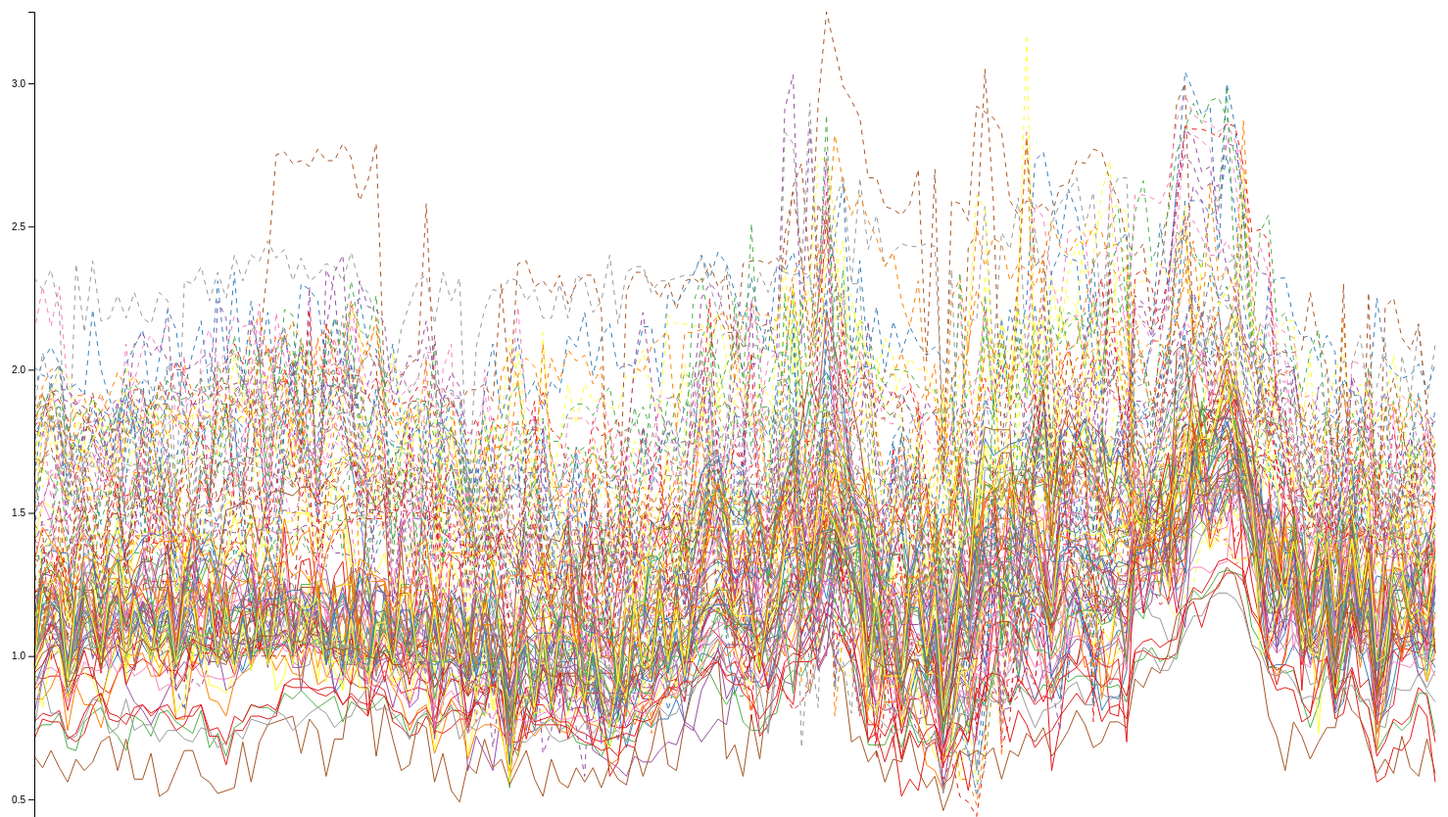
D3 v5 page, settled after 480 driven frames (8 s of simulated time); the page loaded 1 data file(s).



   var svg = d3.select("svg");
   // set the dimensions and margins of the graph
    var margin = {top: 20, right: 20, bottom: 30, left: 50},
        width = 1500 - margin.left - margin.right,
        height = 1000 - margin.top - margin.bottom;

   // parse the date / time
var parseTime = d3.timeParse("%m/%d/%y");

// set the ranges
var x = d3.scaleTime().range([0, width]);
var y = d3.scaleLinear().range([height, 0]);


// append the svg obgect to the body of the page
// appends a 'group' element to 'svg'
// moves the 'group' element to the top left margin
var svg = d3.select("body").append("svg")
    .attr("width", width + margin.left + margin.right)
    .attr("height", height + margin.top + margin.bottom)
  .append("g")
    .attr("transform",
          "translate(" + margin.left + "," + margin.top + ")");

// Get the data
const data = d3.csv("avocado.csv").then( function(data) {


  console.log(data);

  // format the data
  data.forEach(function(d) {
      d.Date = parseTime(d.Date);
      d.AveragePrice = +d.AveragePrice;
  });

  // Scale the range of the data
  x.domain(d3.extent(data, function(d) { return d.Date; }));
  y.domain([0, d3.max(data, function(d) { return d.AveragePrice; })]);

  var groupByRegion = d3.nest().key(function(d) { return d.region; }).entries(data);

  // color palette
  var res = groupByRegion.map(function(d){ return d.key }) // list of group names
  var color = d3.scaleOrdinal()
      .domain(res)
      .range(['#e41a1c','#377eb8','#4daf4a','#984ea3','#ff7f00','#ffff33','#a65628','#f781bf','#999999'])

  groupByRegion.forEach(function(d) {
      var region = d.key;
      var currentData = d.values;
      currentData = d3.group(currentData, d=>d.type);
      var currentDataConv = currentData.get("conventional");
      var currentDataOrg = currentData.get("organic");
      currentDataConv = currentDataConv.slice().sort((a, b) => d3.ascending(a.Date, b.Date));
      currentDataOrg = currentDataOrg.slice().sort((a, b) => d3.ascending(a.Date, b.Date));
      console.log(currentDataConv);

     convLine =  d3.line()
          .x(function(d) { return x(d.Date); })
          .y(function(d) { return y(d.AveragePrice); });
      // Add the valueline path.
      svg.append("path")
          .data([currentDataConv])
          .attr("class", "line")
          .attr("d", convLine)
          .style("fill", "none")
          .style("stroke", color(region));

      svg.append("path")
          .data([currentDataOrg])
          .attr("class", "line")
          .attr("d", convLine)
          .style("fill", "none")
          .style("stroke", color(region))
          .style("stroke-dasharray","5,5");
  });





  // Add the X Axis
  svg.append("g")
      .attr("transform", "translate(0," + height + ")")
      .call(d3.axisBottom(x));

  // Add the Y Axis
  svg.append("g")
      .call(d3.axisLeft(y));

});




### data: avocado.csv
, Date, AveragePrice, TotalVolume, PLU4046, PLU4225, PLU4770, TotalBags, SmallBags, LargeBags, XLargeBags, type, year, region, season, , 
0, 12/27/15, 1.33, 64237, 1037, 54455, 48.16, 8697, 8604, 93.25, 0, conventional, 2015, Albany, Winter, , 
1, 12/20/15, 1.35, 54877, 674.3, 44639, 58.33, 9506, 9408, 97.49, 0, conventional, 2015, Albany, Winter, , 
2, 12/13/15, 0.93, 118220, 794.7, 109150, 130.5, 8145, 8042, 103.1, 0, conventional, 2015, Albany, Winter, , 
3, 12/6/15, 1.08, 78992, 1132, 71976, 72.58, 5811, 5677, 133.8, 0, conventional, 2015, Albany, Winter, , 
4, 11/29/15, 1.28, 51040, 941.5, 43838, 75.78, 6184, 5986, 197.7, 0, conventional, 2015, Albany, Winter, , 
5, 11/22/15, 1.26, 55980, 1184, 48068, 43.61, 6684, 6556, 127.4, 0, conventional, 2015, Albany, Winter, , 
6, 11/15/15, 0.99, 83454, 1369, 73673, 93.26, 8319, 8197, 122, 0, conventional, 2015, Albany, Winter, , 
7, 11/8/15, 0.98, 109428, 703.8, 101815, 80, 6829, 6267, 562.4, 0, conventional, 2015, Albany, Winter, , 
8, 11/1/15, 1.02, 99811, 1022, 87316, 85.34, 11388, 11105, 283.8, 0, conventional, 2015, Albany, Winter, , 
9, 10/25/15, 1.07, 74339, 842.4, 64757, 113, 8626, 8061, 564.5, 0, conventional, 2015, Albany, Autumn, , 
10, 10/18/15, 1.12, 84843, 924.9, 75596, 117.1, 8206, 7878, 327.8, 0, conventional, 2015, Albany, Autumn, , 
11, 10/11/15, 1.28, 64489, 1582, 52678, 105.3, 10124, 9866, 257.6, 0, conventional, 2015, Albany, Autumn, , 
12, 10/4/15, 1.31, 61007, 2268, 49881, 101.4, 8757, 8380, 376.8, 0, conventional, 2015, Albany, Autumn, , 
13, 9/27/15, 0.99, 106803, 1205, 99409, 154.8, 6034, 5889, 145.6, 0, conventional, 2015, Albany, Autumn, , 
14, 9/20/15, 1.33, 69759, 1028, 59313, 150.5, 9267, 8489, 778.3, 0, conventional, 2015, Albany, Autumn, , 
15, 9/13/15, 1.28, 76111, 985.7, 65697, 142, 9287, 8665, 621.5, 0, conventional, 2015, Albany, Autumn, , 
16, 9/6/15, 1.11, 99173, 879.5, 90063, 240.8, 7990, 7763, 227.2, 0, conventional, 2015, Albany, Autumn, , 
17, 8/30/15, 1.07, 105694, 689, 94363, 335.4, 10307, 10219, 87.8, 0, conventional, 2015, Albany, Autumn, , 
18, 8/23/15, 1.34, 79992, 733.2, 67934, 444.8, 10880, 10746, 134.6, 0, conventional, 2015, Albany, Autumn, , 
19, 8/16/15, 1.33, 80044, 539.6, 68666, 394.9, 10443, 10298, 145.5, 0, conventional, 2015, Albany, Autumn, , 
20, 8/9/15, 1.12, 111141, 584.6, 100961, 368.9, 9226, 9116, 109.5, 0, conventional, 2015, Albany, Autumn, , 
21, 8/2/15, 1.45, 75133, 509.9, 62035, 741.1, 11847, 11769, 78.5, 0, conventional, 2015, Albany, Autumn, , 
22, 7/26/15, 1.11, 106757, 648.8, 91949, 966.6, 13193, 13062, 131.2, 0, conventional, 2015, Albany, Summer, , 
23, 7/19/15, 1.26, 96617, 1042, 82049, 2238, 11287, 11103, 184, 0, conventional, 2015, Albany, Summer, , 
24, 7/12/15, 1.05, 124055, 672.2, 94694, 4258, 24432, 24290, 108.5, 33.33, conventional, 2015, Albany, Summer, , 
25, 7/5/15, 1.35, 109252, 869.5, 72601, 5883, 29899, 29663, 235.8, 0, conventional, 2015, Albany, Summer, , 
26, 6/28/15, 1.37, 89535, 664.2, 57546, 4663, 26662, 26312, 350.3, 0, conventional, 2015, Albany, Summer, , 
27, 6/21/15, 1.27, 104849, 804, 76689, 5481, 21876, 21662, 213.7, 0, conventional, 2015, Albany, Summer, , 
28, 6/14/15, 1.32, 89631, 850.6, 55401, 4377, 29003, 28343, 659.5, 0, conventional, 2015, Albany, Summer, , 
29, 6/7/15, 1.07, 122743, 656.7, 99221, 90.32, 22775, 22315, 460.2, 0, conventional, 2015, Albany, Summer, , 
30, 5/31/15, 1.23, 95124, 922.4, 70470, 50.55, 23681, 23222, 458.5, 0, conventional, 2015, Albany, Summer, , 
31, 5/24/15, 1.19, 101471, 680.3, 71377, 58.7, 29355, 28762, 593.3, 0, conventional, 2015, Albany, Summer, , 
32, 5/17/15, 1.43, 109857, 1151, 81955, 94.32, 26657, 26285, 372, 0, conventional, 2015, Albany, Summer, , 
33, 5/10/15, 1.26, 120428, 1420, 102001, 185.7, 16821, 16536, 285.8, 0, conventional, 2015, Albany, Summer, , 
34, 5/3/15, 1.2, 59198, 919.9, 45490, 217.2, 12571, 12202, 368.6, 0, conventional, 2015, Albany, Summer, , 
35, 4/26/15, 1.22, 49585, 875.6, 35842, 89.62, 12778, 12077, 701.6, 0, conventional, 2015, Albany, Spring, , 
36, 4/19/15, 1.19, 49065, 774.1, 33942, 47.15, 14302, 13603, 699, 0, conventional, 2015, Albany, Spring, , 
37, 4/12/15, 1.13, 48364, 864.3, 30374, 21.5, 17104, 16438, 665.9, 0, conventional, 2015, Albany, Spring, , 
38, 4/5/15, 1.16, 47362, 961.8, 35578, 93.76, 10729, 9869, 755.6, 104.2, conventional, 2015, Albany, Spring, , 
39, 3/29/15, 1.02, 67799, 1402, 58623, 89.5, 7684, 7208, 475.6, 0, conventional, 2015, Albany, Spring, , 
40, 3/22/15, 1.12, 46347, 2142, 34314, 141.8, 9750, 9253, 497.1, 0, conventional, 2015, Albany, Spring, , 
41, 3/15/15, 1.11, 43046, 2128, 30447, 99.67, 10371, 9990, 381.1, 0, conventional, 2015, Albany, Spring, , 
42, 3/8/15, 1.07, 40507, 795.7, 30371, 159.1, 9182, 8828, 354.4, 0, conventional, 2015, Albany, Spring, , 
43, 3/1/15, 0.99, 55596, 629.5, 45633, 181.5, 9151, 8986, 165.4, 0, conventional, 2015, Albany, Spring, , 
44, 2/22/15, 1.07, 45675, 1088, 35056, 151, 9380, 9000, 379.4, 0, conventional, 2015, Albany, Spring, , 
45, 2/15/15, 1.06, 41568, 986.7, 30046, 222.4, 10313, 9980, 333.2, 0, conventional, 2015, Albany, Spring, , 
46, 2/8/15, 0.99, 51254, 1357, 39112, 163.2, 10622, 10113, 508.4, 0, conventional, 2015, Albany, Spring, , 
47, 2/1/15, 0.99, 70874, 1354, 60017, 179.3, 9323, 9171, 152.4, 0, conventional, 2015, Albany, Spring, , 
48, 1/25/15, 1.06, 45148, 941.4, 33196, 164.1, 10846, 10103, 742.5, 0, conventional, 2015, Albany, Winter, , 
49, 1/18/15, 1.17, 44511, 914.1, 31540, 135.8, 11921, 11651, 270, 0, conventional, 2015, Albany, Winter, , 
50, 1/11/15, 1.24, 41195, 1003, 31640, 127.1, 8425, 8036, 388.7, 0, conventional, 2015, Albany, Winter, , 
51, 1/4/15, 1.22, 40873, 2820, 28287, 49.9, 9716, 9187, 529.5, 0, conventional, 2015, Albany, Winter, , 
0, 12/27/15, 0.99, 386100, 292097, 27351, 297.9, 66354, 48606, 17748, 0, conventional, 2015, Atlanta, Winter, , 
1, 12/20/15, 1.08, 331378, 251774, 20702, 103.1, 58798, 46930, 11868, 0, conventional, 2015, Atlanta, Winter, , 
2, 12/13/15, 0.96, 417772, 324932, 31019, 275.8, 61545, 38904, 22628, 13.53, conventional, 2015, Atlanta, Winter, , 
… [head cut at 6 KiB]